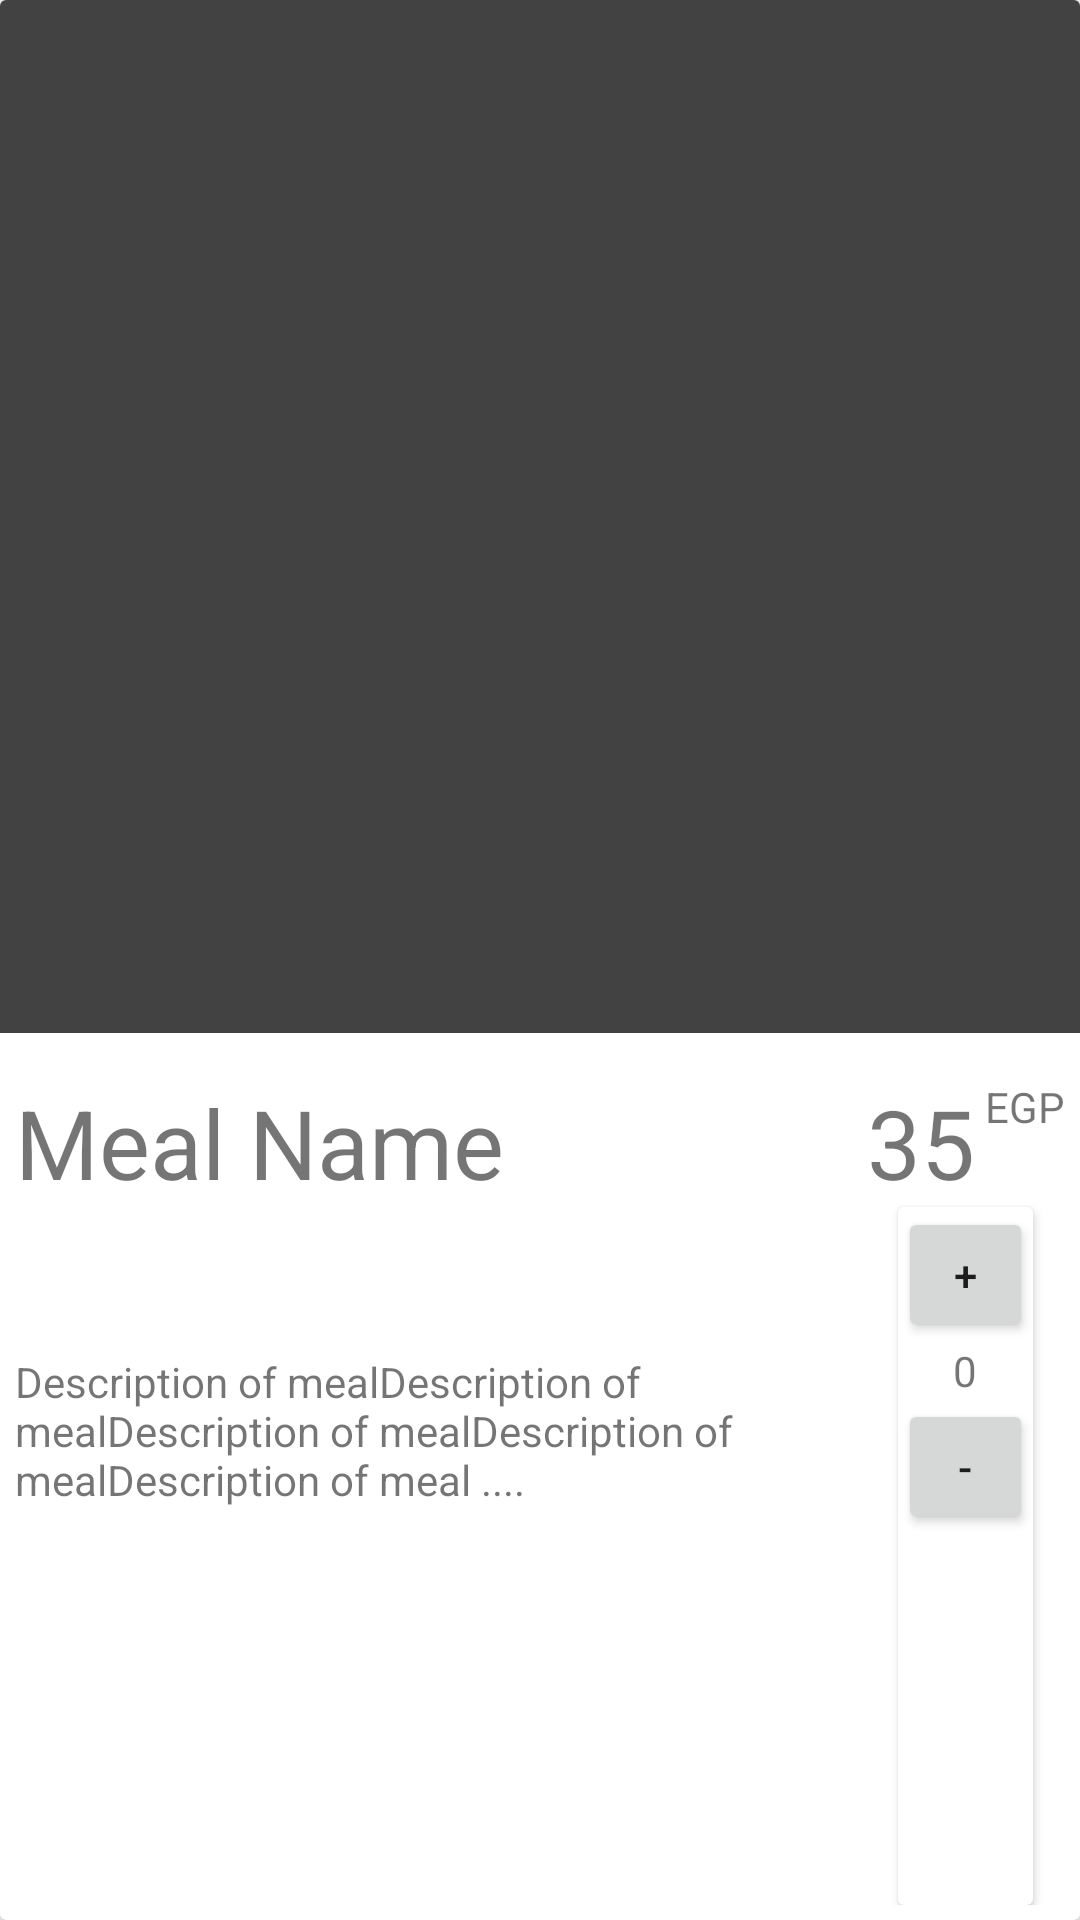

Reconstruct the res/layout file that produces this screen, plus the resources it refers to.
<!-- AndroidManifest.xml: application theme Theme.Fall_22_project -->
<!-- res/layout/fragment_meal_item.xml -->
<?xml version="1.0" encoding="utf-8"?>
<androidx.cardview.widget.CardView xmlns:android="http://schemas.android.com/apk/res/android"
    xmlns:tools="http://schemas.android.com/tools"
    android:layout_width="match_parent"
    android:layout_height="380dp"
    android:layout_margin="5dp"
    tools:context=".MealItemFragment">
    <androidx.appcompat.widget.LinearLayoutCompat
        android:orientation="vertical"
        android:layout_width="match_parent"
        android:layout_height="match_parent">
        <ImageView
            android:id="@+id/meal_image"
            android:layout_width="match_parent"
            android:layout_height="0px"
            android:layout_marginBottom="10dp"
            android:layout_weight="5"
            android:src="@color/cardview_dark_background" />

        <LinearLayout

            android:layout_width="match_parent"
            android:layout_height="0dp"
            android:layout_weight="4"
            android:layout_margin="5dp"
            android:orientation="horizontal">

            <androidx.appcompat.widget.LinearLayoutCompat
                android:layout_width="match_parent"
                android:layout_height="match_parent"
                android:layout_weight="5"
                android:orientation="vertical">

                <TextView
                    android:id="@+id/meal_name"
                    android:layout_width="match_parent"
                    android:layout_height="0px"
                    android:layout_weight="1"
                    android:text="Meal Name"
                    android:textFontWeight="@integer/material_motion_duration_long_2"
                    android:textSize="32dp" />

                <TextView
                    android:id="@+id/meal_description"
                    android:layout_width="match_parent"
                    android:layout_height="0px"
                    android:layout_weight="2"
                    android:text="Description of mealDescription of mealDescription of mealDescription of mealDescription of meal ...." />


            </androidx.appcompat.widget.LinearLayoutCompat>

            <androidx.appcompat.widget.LinearLayoutCompat
                android:gravity="center"
                android:layout_width="wrap_content"
                android:layout_height="match_parent"
                android:orientation="vertical">
                <androidx.appcompat.widget.LinearLayoutCompat
                    android:layout_width="wrap_content"
                    android:layout_height="wrap_content"
                    android:orientation="horizontal">
                    <TextView
                        android:id="@+id/meal_price"
                        android:layout_width="wrap_content"
                        android:layout_height="match_parent"
                        android:textSize="32dp"
                        android:text="35" />
                    <TextView
                        android:id="@+id/meal_price_currency"
                        android:layout_width="wrap_content"
                        android:layout_height="match_parent"
                        android:text=" EGP" />
                </androidx.appcompat.widget.LinearLayoutCompat>
                <androidx.cardview.widget.CardView
                    android:layout_width="wrap_content"
                    android:layout_height="0dp"
                    android:layout_weight="1"
                    >
                    <androidx.appcompat.widget.LinearLayoutCompat
                        android:layout_width="match_parent"
                        android:layout_height="match_parent"
                        android:orientation="vertical">
                        <Button
                            android:id="@+id/increment_button"
                            android:layout_width="45sp"
                            android:layout_height="45sp"
                            android:text="+"
                            />

                        <TextView
                            android:layout_width="match_parent"
                            android:layout_height="wrap_content"
                            android:text="0"
                            android:textAlignment="center"
                            android:id="@+id/item_count"
                            />

                        <Button
                            android:id="@+id/decrement_button"
                            android:layout_width="45sp"
                            android:layout_height="45sp"
                            android:text="-" />
                    </androidx.appcompat.widget.LinearLayoutCompat>

                </androidx.cardview.widget.CardView>

            </androidx.appcompat.widget.LinearLayoutCompat
                >

        </LinearLayout>
    </androidx.appcompat.widget.LinearLayoutCompat>




</androidx.cardview.widget.CardView>
<!-- resources referenced by this layout -->
<resources>
  <style name="Theme.Fall_22_project" parent="Theme.MaterialComponents.DayNight.DarkActionBar">
          
          <item name="colorPrimary">@color/purple_500</item>
          <item name="colorPrimaryVariant">@color/purple_700</item>
          <item name="colorOnPrimary">@color/white</item>
          
          <item name="colorSecondary">@color/teal_200</item>
          <item name="colorSecondaryVariant">@color/teal_700</item>
          <item name="colorOnSecondary">@color/black</item>
          
          <item name="android:statusBarColor">?attr/colorPrimaryVariant</item>
          
      </style>
  <!-- not gathered from this repository: default colours our renderer supplied (Android Studio template values) -->
  <color name="purple_500">#FF6200EE</color>
  <color name="purple_700">#FF3700B3</color>
  <color name="teal_200">#FF03DAC5</color>
  <color name="teal_700">#FF018786</color>
  <color name="black">#FF000000</color>
  <color name="white">#FFFFFFFF</color>
</resources>
